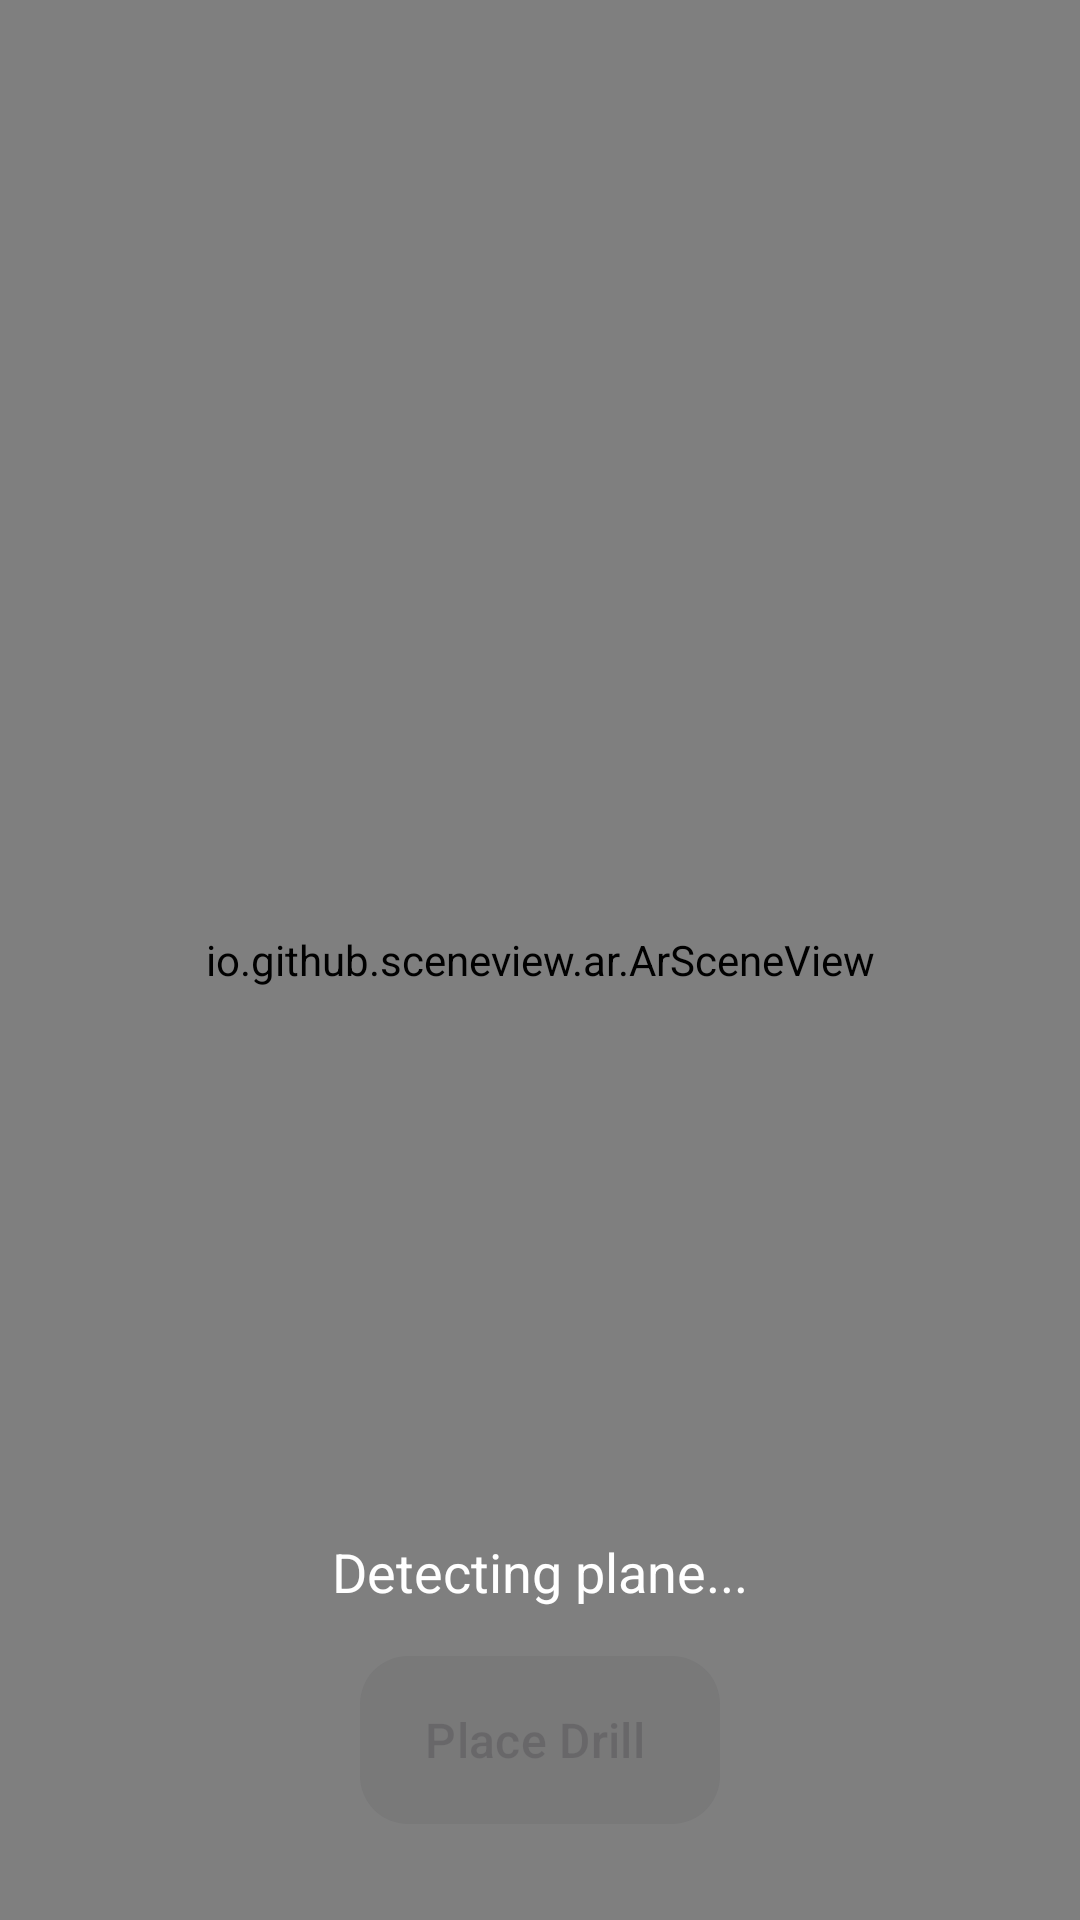

This screen was rendered from an Android layout file. Write that file and the resources it references.
<!-- AndroidManifest.xml: application theme Theme.AR_APP -->
<!-- res/layout/activity_arview.xml -->
<?xml version="1.0" encoding="utf-8"?>
<androidx.constraintlayout.widget.ConstraintLayout xmlns:android="http://schemas.android.com/apk/res/android"
    xmlns:app="http://schemas.android.com/apk/res-auto"
    xmlns:tools="http://schemas.android.com/tools"
    android:layout_width="match_parent"
    android:layout_height="match_parent"
    tools:context=".ARView">

    
    <io.github.sceneview.ar.ArSceneView
        android:id="@+id/sceneView"
        android:layout_width="0dp"
        android:layout_height="0dp"
        app:layout_constraintTop_toTopOf="parent"
        app:layout_constraintBottom_toBottomOf="parent"
        app:layout_constraintStart_toStartOf="parent"
        app:layout_constraintEnd_toEndOf="parent" />

    
    <TextView
        android:id="@+id/planeStatus"
        android:layout_width="wrap_content"
        android:layout_height="wrap_content"
        android:text="Detecting plane..."
        android:textColor="@android:color/white"
        android:textSize="18sp"
        android:background="@android:color/transparent"
        android:layout_marginBottom="16dp"
        app:layout_constraintBottom_toTopOf="@+id/place"
        app:layout_constraintStart_toStartOf="parent"
        app:layout_constraintEnd_toEndOf="parent" />

    
    <com.google.android.material.floatingactionbutton.ExtendedFloatingActionButton
        android:id="@+id/place"
        android:layout_width="wrap_content"
        android:layout_height="wrap_content"
        android:text="Place Drill"
        android:textSize="16sp"
        android:enabled="false"
        android:alpha="0.5"
        android:layout_marginBottom="32dp"
        app:layout_constraintBottom_toBottomOf="parent"
        app:layout_constraintStart_toStartOf="parent"
        app:layout_constraintEnd_toEndOf="parent" />

</androidx.constraintlayout.widget.ConstraintLayout>
<!-- resources referenced by this layout -->
<resources>
  <style name="Theme.AR_APP" parent="Base.Theme.AR_APP" />
  <style name="Base.Theme.AR_APP" parent="Theme.Material3.DayNight.NoActionBar">
          
          
      </style>
</resources>
